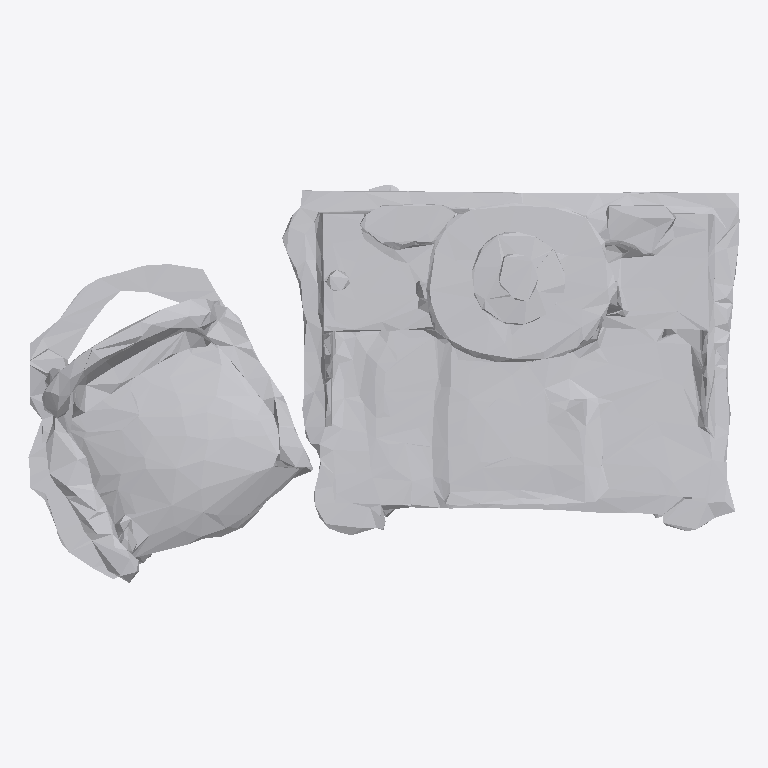
Plan cut of the same IFC building model at storey 'Ground Floor' (level 0.00 m, cut at 1.40 m), seen from above with north up, elements coloured by IFC class: 1 other element (light grey). No cut surface shows.
Extent 1.0 m × 0.6 m × 0.7 m (x, y, z). Storeys (1): Ground Floor at 0.00 m. Elements (1): 1 IfcFurniture.

HEADER;
FILE_DESCRIPTION(('ViewDefinition [CoordinationView]'),'2;1');
FILE_NAME('','2026-07-12T08:31:54',(''),(''),'IfcOpenShell 0.8.0','IfcOpenShell 0.8.0','');
FILE_SCHEMA(('IFC4'));
ENDSEC;
DATA;
#17=IFCPROJECT('1ToePWlcL2D9vBnwAQazHd',#5,'Office Project',$,$,$,$,(#15),#10);
#20=IFCSITE('1tY9mdJfjAvQ6YB6OAu4gc',#5,'Site',$,$,#19,$,$,.ELEMENT.,$,$,$,$,$);
#22=IFCBUILDING('1cB$Lpikb86vTXrUqeM48$',#5,'Building',$,$,#21,$,$,.ELEMENT.,$,$,$);
#24=IFCBUILDINGSTOREY('0Z90nR6ED6YROkW98kgSy4',#5,'Ground Floor',$,$,#23,$,$,.ELEMENT.,0.0);
#35=IFCFURNITURE('0i7TlAsCPFuwYDJ0v2mGtY',#5,'list11_desk',$,$,#34,#31,$,$);
ENDSEC;
